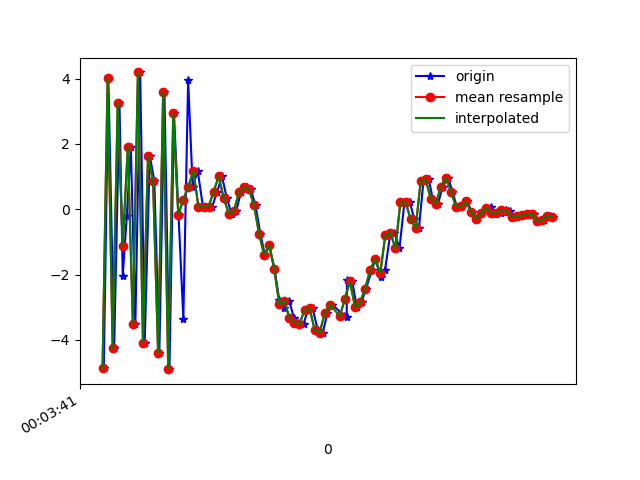

Data behind this chart, as committed beside it:
1617667421605, 363058238015361, -4.8573737, -0.66679955, -0.56543255
1617667421623, 363058257246131, 4.013, 1.193, -0.8638
1617667421646, 363058276476901, -4.263, -0.4421, 3.374
1617667421667, 363058295707671, 3.257, 0.9549, -5.687
1617667421680, 363058314938441, -2.031, 0.1569, 8.288
1617667421696, 363058334169211, -0.2112, 0.3185, -9.291
1617667421712, 363058353399981, 1.918, 0.6174, 9.303
1617667421730, 363058372630751, -3.503, -0.4763, -7.33
1617667421749, 363058391861521, 4.191, 1.285, 3.071
1617667421767, 363058411092291, -4.092, -0.3378, 2.735
1617667421787, 363058430323061, 1.646, 0.764, -7.612
1617667421805, 363058449553831, 0.8742, 0.5564, 9.396
1617667421825, 363058468784601, -4.396, -0.4775, -6.273
1617667421845, 363058488015371, 3.597, 1.266, -0.3796
1617667421865, 363058507246141, -4.898, -0.5322, -2.969
1617667421883, 363058526476911, 2.938, 0.9194, -4.805
1617667421901, 363058545707681, -0.1791, 0.4061, 9.277
1617667421920, 363058564938451, -3.353, -0.2841, -6.963
1617667421939, 363058584169221, 3.951, 1.341, 0.2955
1617667421957, 363058603399991, 0.6945, 0.7534, 7.333
1617667421977, 363058622630761, 1.174, 0.8115, 2.819
1617667421998, 363058641861531, 0.05984, 0.5554, 1.088
1617667422017, 363058661092301, 0.07051, 0.5122, 1.005
1617667422034, 363058680323071, 0.07671, 0.2695, 1.615
1617667422054, 363058699553841, 0.5377, 0.07664, 2.325
1617667422073, 363058718784611, 1.01, -0.2983, 3.388
1617667422092, 363058738015381, 0.3447, -0.1547, 5.112
1617667422111, 363058757246151, -0.1352, 0.4244, 5.185
1617667422129, 363058776476921, -0.06405, 0.08517, 5.526
1617667422148, 363058795707691, 0.5162, 0.135, 5.291
1617667422171, 363058814938461, 0.6826, -0.06132, 5.299
1617667422187, 363058834169231, 0.6117, 0.4502, 5.559
1617667422206, 363058853400001, 0.1208, 0.4664, 5.183
1617667422225, 363058872630771, -0.7484, -0.1235, 4.208
1617667422243, 363058891861541, -1.398, -0.0319, 3.085
1617667422260, 363058911092311, -1.1, -0.8097, 2.786
1617667422281, 363058930323081, -1.82, -1.526, 2.71
1617667422300, 363058949553851, -2.784, -1.253, 1.266
1617667422319, 363058968784621, -3.028, -1.523, -0.159
1617667422339, 363058988015391, -2.797, -1.188, -1.103
1617667422358, 363059007246161, -3.325, -0.8389, -1.539
1617667422375, 363059026476931, -3.479, -0.62, -2.334
1617667422396, 363059045707701, -3.518, -0.5483, -3.597
1617667422413, 363059064938471, -3.084, -0.3593, -4.047
1617667422432, 363059084169241, -3.031, -0.006937, -4.105
1617667422452, 363059103400011, -3.69, -0.1646, -4.396
1617667422472, 363059122630781, -3.785, -0.01047, -5.271
1617667422491, 363059141861551, -3.183, 0.3084, -5.709
1617667422510, 363059161092321, -2.918, 0.4021, -5.515
1617667422558, 363059180323091, -3.276, 0.01533, -5.315
1617667422567, 363059199553861, -3.31, 0.3403, -5.103
1617667422568, 363059218784631, -2.16, 0.9771, -5.039
1617667422589, 363059238015401, -2.212, 0.3029, -4.328
1617667422607, 363059257246171, -2.991, 0.06722, -4.109
1617667422626, 363059276476941, -2.847, 0.1056, -3.272
1617667422643, 363059295707711, -2.439, -0.2154, -3.156
1617667422667, 363059314938481, -1.86, -0.5671, -3.266
1617667422681, 363059334169251, -1.517, -0.2559, -2.45
1617667422701, 363059353529835, -2.073, -0.3659, -1.276
1617667422719, 363059372760605, -1.849, -0.9281, -0.9137
1617667422739, 363059391991375, -0.7931, -0.7681, -0.5199
... 34 more rows
